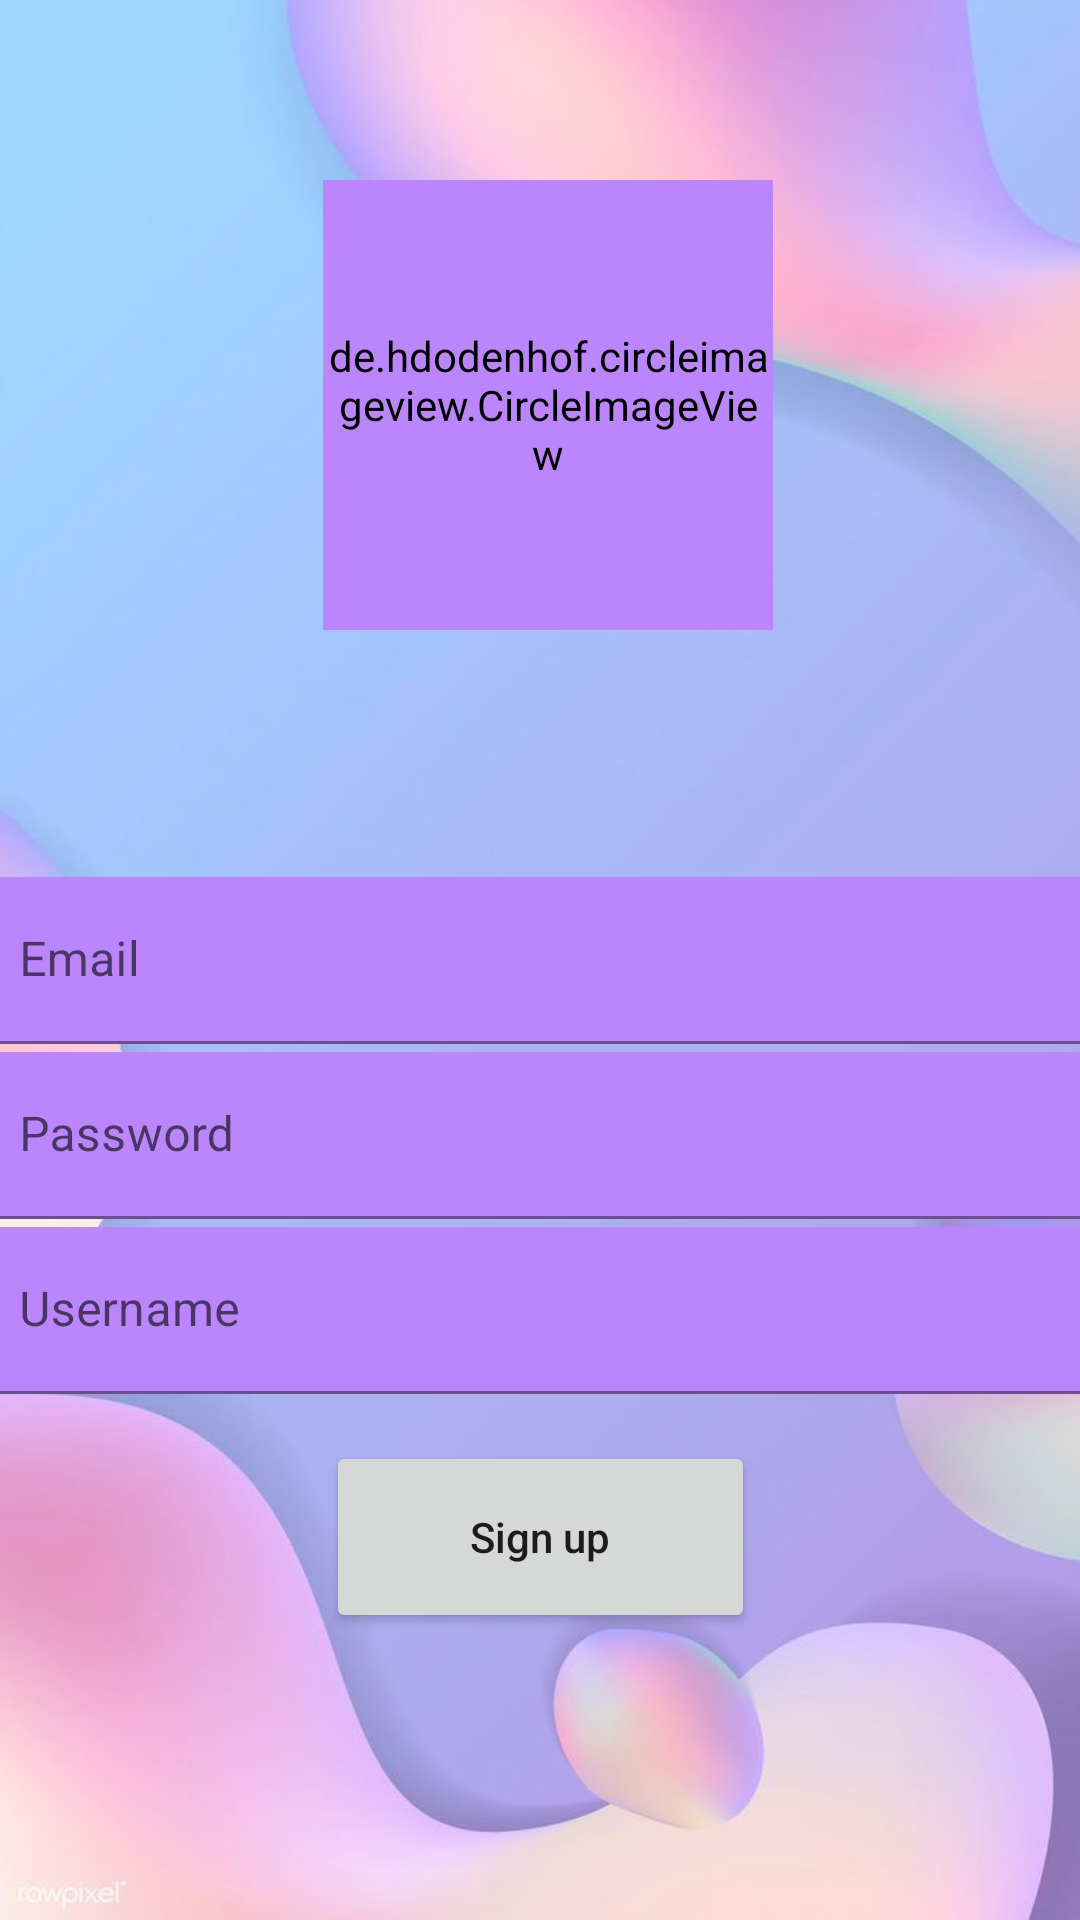

Android layout source for this screen:
<!-- AndroidManifest.xml: application theme Theme.MyChatApp -->
<!-- res/layout/activity_sign_up.xml -->
<?xml version="1.0" encoding="utf-8"?>
<androidx.constraintlayout.widget.ConstraintLayout xmlns:android="http://schemas.android.com/apk/res/android"
    xmlns:app="http://schemas.android.com/apk/res-auto"
    xmlns:tools="http://schemas.android.com/tools"
    android:layout_width="match_parent"
    android:layout_height="match_parent"
    android:background="@drawable/background_theme"
    tools:context=".SignUpActivity">

    <de.hdodenhof.circleimageview.CircleImageView
        android:id="@+id/circleimage"
        android:backgroundTint="@color/purple_200"
        android:layout_width="150dp"
        android:layout_height="150dp"
        android:layout_marginTop="60dp"
        android:background="@drawable/user"
        app:layout_constraintEnd_toEndOf="parent"
        app:layout_constraintHorizontal_bias="0.513"
        app:layout_constraintStart_toStartOf="parent"
        app:layout_constraintTop_toTopOf="parent" />

    <com.google.android.material.textfield.TextInputLayout
        android:id="@+id/textInputLayout5"
        android:layout_width="380dp"
        android:layout_height="wrap_content"
        app:layout_constraintBottom_toBottomOf="parent"
        app:layout_constraintEnd_toEndOf="parent"
        app:layout_constraintStart_toStartOf="parent"
        app:layout_constraintTop_toTopOf="parent">

        <com.google.android.material.textfield.TextInputEditText
            android:id="@+id/editTextEmailSignUp"
            android:layout_width="match_parent"
            android:layout_height="wrap_content"
            android:background="@color/purple_200"
            android:hint="Email" />
    </com.google.android.material.textfield.TextInputLayout>

    <com.google.android.material.textfield.TextInputLayout
        android:id="@+id/textInputLayout3"
        android:layout_width="380dp"
        android:layout_height="wrap_content"
        app:layout_constraintBottom_toBottomOf="parent"
        app:layout_constraintEnd_toEndOf="parent"
        app:layout_constraintStart_toStartOf="parent"
        app:layout_constraintTop_toTopOf="parent"
        app:layout_constraintVertical_bias="0.6">

        <com.google.android.material.textfield.TextInputEditText
            android:id="@+id/editTextPasswordSignUp"
            android:layout_width="match_parent"
            android:layout_height="wrap_content"
            android:backgroundTint="@color/purple_200"
            android:hint="Password" />
    </com.google.android.material.textfield.TextInputLayout>

    <com.google.android.material.textfield.TextInputLayout
        android:id="@+id/textInputLayout4"
        android:layout_width="380dp"
        android:layout_height="wrap_content"
        app:layout_constraintBottom_toBottomOf="parent"
        app:layout_constraintEnd_toEndOf="parent"
        app:layout_constraintStart_toStartOf="parent"
        app:layout_constraintTop_toTopOf="parent"
        app:layout_constraintVertical_bias="0.7">

        <com.google.android.material.textfield.TextInputEditText
            android:id="@+id/editTextUsernameSignUp"
            android:layout_width="match_parent"
            android:layout_height="wrap_content"
            android:backgroundTint="@color/purple_200"
            android:hint="Username" />
    </com.google.android.material.textfield.TextInputLayout>

    <Button
        android:id="@+id/ButttonRegister"
        android:layout_width="143dp"
        android:layout_height="64dp"
        android:text="Sign up"
        android:textAllCaps="false"
        app:layout_constraintBottom_toBottomOf="parent"
        app:layout_constraintEnd_toEndOf="parent"
        app:layout_constraintStart_toStartOf="parent"
        app:layout_constraintTop_toTopOf="parent"
        app:layout_constraintVertical_bias="0.834" />
</androidx.constraintlayout.widget.ConstraintLayout>
<!-- resources referenced by this layout -->
<resources>
  <color name="purple_200">#FFBB86FC</color>
  <!-- drawable background_theme: jpg bitmap (drawable, 25633 bytes) -->
  <!-- drawable user: png bitmap (drawable, 45636 bytes) -->
  <style name="Theme.MyChatApp" parent="Theme.MaterialComponents.DayNight.DarkActionBar">
          
          <item name="colorPrimary">@color/purple_500</item>
          <item name="colorPrimaryVariant">@color/purple_700</item>
          <item name="colorOnPrimary">@color/white</item>
          
          <item name="colorSecondary">@color/teal_200</item>
          <item name="colorSecondaryVariant">@color/teal_700</item>
          <item name="colorOnSecondary">@color/black</item>
          
          <item name="android:statusBarColor" tools:targetApi="21">?attr/colorPrimaryVariant</item>
          
      </style>
  <color name="purple_500">#FF6200EE</color>
  <color name="purple_700">#FF3700B3</color>
  <color name="white">#FFFFFFFF</color>
  <color name="teal_200">#FF03DAC5</color>
  <color name="teal_700">#FF018786</color>
  <color name="black">#FF000000</color>
</resources>
